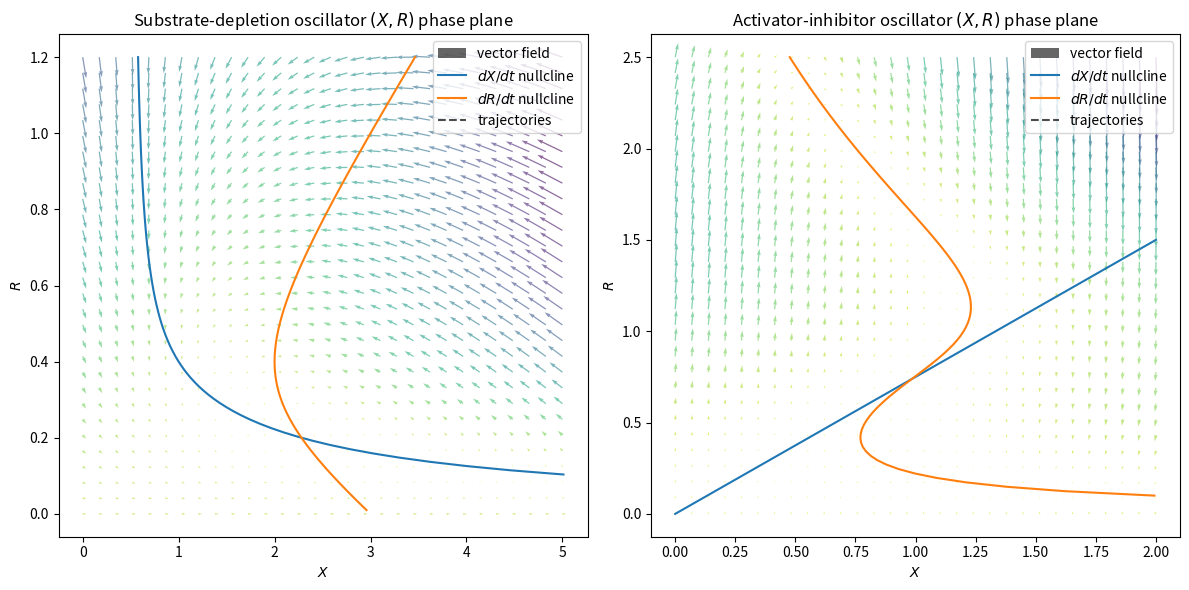

This figure's Python source: (Note: this script raises an exception after producing the figure.)
# IMPORTS
import numpy as np
import matplotlib.pyplot as plt
from matplotlib.animation import FuncAnimation
from scipy.integrate import solve_ivp


def goldbeter_koshland(u_1, u_2, J_1, J_2):
    B = u_2 - u_1 + J_1 * u_2 + J_2 * u_1
    return (2 * u_1 * J_2) / (B + np.sqrt(B**2 - 4 * (u_2 - u_1) * u_1 * J_2))


def ode_sd(t, y, k_0_prime, k_0, k_1, k_2, k_3, k_4, J_3, J_4, S, E_T):
    Ep_gk = goldbeter_koshland(k_3 * y[1], k_4, J_3, J_4)
    dydt = np.array([
        k_1 * S - y[0] * (k_0_prime + k_0 * Ep_gk),
        y[0] * (k_0_prime + k_0 * Ep_gk) - k_2 * y[1]
    ])
    return dydt


def nullclines_sd():
    r_linspace = np.linspace(0.01, 1.2, 100)
    Ep_gk_r = goldbeter_koshland(k_3 * r_linspace, k_4, J_3, J_4)
    r_nullcline = (k_2 * r_linspace) / (k_0_prime + k_0 * Ep_gk_r)

    r_linspace_2 = np.linspace(0.1035, 1.2, 100)
    Ep_gk_r_2 = goldbeter_koshland(k_3 * r_linspace_2, k_4, J_3, J_4)
    x_nullcline = (k_1 * S) / (k_0_prime + k_0 * Ep_gk_r_2)

    return r_nullcline, r_linspace, x_nullcline, r_linspace_2


def phase_vectors_sd():
    X, R = np.meshgrid(np.linspace(0, 5, 30), np.linspace(0, 1.2, 30))
    Ep_gk = goldbeter_koshland(k_3 * R, k_4, J_3, J_4)
    dXdt = k_1 * S - X * (k_0_prime + k_0 * Ep_gk)
    dRdt = X * (k_0_prime + k_0 * Ep_gk) - k_2 * R
    magnitude = np.sqrt(dXdt**2 + dRdt**2)

    return X, R, dXdt, dRdt, magnitude


def ode_ai(t, y, k_2_prime, k_0, k_1, k_2, k_3, k_4, k_5, k_6, J_3, J_4, S, E_T):
    Ep_gk = goldbeter_koshland(k_3 * y[1], k_4, J_3, J_4)
    dydt = np.array([
        k_5 * y[1] - k_6 * y[0],
        k_1 * S + k_0 * Ep_gk - y[1] * (k_2 + k_2_prime * y[0])
    ])
    return dydt


def nullclines_ai():
    # NULLCLINES:
    x_linspace = np.linspace(0, 2, 100)
    x_nullcline = (k_6 * x_linspace) / k_5  # plot against X, so 

    r_linspace = np.linspace(0.1, 2.5, 100)
    Ep_gk_r = goldbeter_koshland(k_3 * r_linspace, k_4, J_3, J_4)
    r_nullcline = (k_1 * S + k_0 * Ep_gk_r) / (r_linspace * k_2_prime) - k_2 / k_2_prime

    return x_linspace, x_nullcline, r_nullcline, r_linspace


def phase_vectors_ai():
    # QUIVER PLOT:
    X, R = np.meshgrid(np.linspace(0, 2, 30), np.linspace(0, 2.5, 30))
    Ep_gk = goldbeter_koshland(k_3 * R, k_4, J_3, J_4)
    dXdt = k_5 * R - k_6 * X
    dRdt = k_1 * S + k_0 * Ep_gk - R * (k_2 + k_2_prime * X)
    magnitude = np.sqrt(dXdt**2 + dRdt**2)

    return X, R, dXdt, dRdt, magnitude

# GENERAL PARAMETERS
t_span = [0, 100]  # time span
t_eval = np.linspace(*t_span, 1200)  # time points for plotting

# PARAMETERS FOR THE FIRST MODEL
k_0_prime = 0
k_0 = 0.4
k_1 = 1
k_2 = 1
k_3 = 1
k_4 = 0.4
J_3 = 0.5
J_4 = 0.5
S = 0.2
E_T = 1

p = [k_0_prime, k_0, k_1, k_2, k_3, k_4, J_3, J_4, S, E_T]

# NULLCLINES AND PHASE VECTORS
sd_r_null, sd_r_lin, sd_x_null, sd_x_lin = nullclines_sd()
sd_pv = phase_vectors_sd()

# ODE SOLUTIONS
sd_results_1 = solve_ivp(ode_sd, t_span, [1.0, 0.2], t_eval=t_eval, args=p)
sd_results_2 = solve_ivp(ode_sd, t_span, [0.5, 1.0], t_eval=t_eval, args=p)
sd_results_3 = solve_ivp(ode_sd, t_span, [3.0, 0.4], t_eval=t_eval, args=p)
sd_results_4 = solve_ivp(ode_sd, t_span, [3.0, 1.2], t_eval=t_eval, args=p)




k_2_prime = 1
k_0 = 4
k_1 = 1
k_2 = 1
k_3 = 1
k_4 = 1
k_5 = 0.1
k_6 = 0.075
J_3 = 0.3
J_4 = 0.3
S = 0.2
E_T = 1

p = [k_2_prime, k_0, k_1, k_2, k_3, k_4, k_5, k_6, J_3, J_4, S, E_T]

# NULLCLINES AND PHASE VECTORS
ai_x_lin, ai_x_null, ai_r_null, ai_r_lin = nullclines_ai()
ai_pv = phase_vectors_ai()

# ODE SOLUTIONS
ai_results_1 = solve_ivp(ode_ai, t_span, [1.5, 2.0], t_eval=t_eval, args=p)
ai_results_2 = solve_ivp(ode_ai, t_span, [0.5, 0.3], t_eval=t_eval, args=p)
ai_results_3 = solve_ivp(ode_ai, t_span, [0.25, 1.0], t_eval=t_eval, args=p)
ai_results_4 = solve_ivp(ode_ai, t_span, [1.25, 2.0], t_eval=t_eval, args=p)
ai_results_5 = solve_ivp(ode_ai, t_span, [1.0, 1.0], t_eval=t_eval, args=p)

# FIGURE INITIALIZATION
fig = plt.figure(figsize=(12, 6), dpi=100)
gs = plt.GridSpec(1, 2)

# PLOTTING FOR SUBSTRATE DEPLETION MODEL
ax1 = fig.add_subplot(gs[0, 0])
ax1.quiver(sd_pv[0], sd_pv[1], sd_pv[2], sd_pv[3], sd_pv[4], scale=30, cmap="viridis_r", label="vector field", alpha=0.6)

# Plot manually computed nullclines:
ax1.plot(sd_x_null, sd_x_lin, label="$dX/dt$ nullcline")
ax1.plot(sd_r_null, sd_r_lin, label="$dR/dt$ nullcline")

# Initialize dashed lines for each trajectory:
sd_traj_1 = ax1.plot([], [], color="black", linestyle="dashed", alpha=0.7, label="trajectories")
sd_traj_2 = ax1.plot([], [], color="black", linestyle="dashed", alpha=0.7)
sd_traj_3 = ax1.plot([], [], color="black", linestyle="dashed", alpha=0.7)
sd_traj_4 = ax1.plot([], [], color="black", linestyle="dashed", alpha=0.7)

# Initialize dots for each trajectory:
sd_dot_1 = ax1.plot([], [], linestyle="", marker="o", color="tab:red")
sd_dot_2 = ax1.plot([], [], linestyle="", marker="o", color="tab:red")
sd_dot_3 = ax1.plot([], [], linestyle="", marker="o", color="tab:red")
sd_dot_4 = ax1.plot([], [], linestyle="", marker="o", color="tab:red")

ax1.set_xlabel("$X$")
ax1.set_ylabel("$R$")
ax1.set_title("Substrate-depletion oscillator $(X, R)$ phase plane")
ax1.legend()

# PLOTTING FOR ACTIVATOR INHIBITOR MODEL
ax2 = fig.add_subplot(gs[0, 1])
ax2.quiver(ai_pv[0], ai_pv[1], ai_pv[2], ai_pv[3], ai_pv[4], scale=45, cmap="viridis_r", label="vector field", alpha=0.6)

# Plot manually computed nullclines:
ax2.plot(ai_x_lin, ai_x_null, label="$dX/dt$ nullcline")
ax2.plot(ai_r_null, ai_r_lin, label="$dR/dt$ nullcline")

# Initialize dashed lines for each trajectory:
ai_traj_1 = ax2.plot([], [], color="black", linestyle="dashed", alpha=0.7, label="trajectories")
ai_traj_2 = ax2.plot([], [], color="black", linestyle="dashed", alpha=0.7)
ai_traj_3 = ax2.plot([], [], color="black", linestyle="dashed", alpha=0.7)
ai_traj_4 = ax2.plot([], [], color="black", linestyle="dashed", alpha=0.7)
ai_traj_5 = ax2.plot([], [], color="black", linestyle="dashed", alpha=0.7)

# Initialize dots for each trajectory:
ai_dot_1 = ax2.plot([], [], linestyle="", marker="o", color="tab:red")
ai_dot_2 = ax2.plot([], [], linestyle="", marker="o", color="tab:red")
ai_dot_3 = ax2.plot([], [], linestyle="", marker="o", color="tab:red")
ai_dot_4 = ax2.plot([], [], linestyle="", marker="o", color="tab:red")
ai_dot_5 = ax2.plot([], [], linestyle="", marker="o", color="tab:red")

ax2.set_xlabel("$X$")
ax2.set_ylabel("$R$")
ax2.set_title("Activator-inhibitor oscillator $(X, R)$ phase plane")
ax2.legend()

# Function to update the animation:
def update(frame):
    sd_traj_1[0].set_data(sd_results_1.y[0, :frame], sd_results_1.y[1, :frame])
    sd_traj_2[0].set_data(sd_results_2.y[0, :frame], sd_results_2.y[1, :frame])
    sd_traj_3[0].set_data(sd_results_3.y[0, :frame], sd_results_3.y[1, :frame])
    sd_traj_4[0].set_data(sd_results_4.y[0, :frame], sd_results_4.y[1, :frame])

    sd_dot_1[0].set_data([sd_results_1.y[0, frame]], [sd_results_1.y[1, frame]])
    sd_dot_2[0].set_data([sd_results_2.y[0, frame]], [sd_results_2.y[1, frame]])
    sd_dot_3[0].set_data([sd_results_3.y[0, frame]], [sd_results_3.y[1, frame]])
    sd_dot_4[0].set_data([sd_results_4.y[0, frame]], [sd_results_4.y[1, frame]])

    ai_traj_1[0].set_data(ai_results_1.y[0, :frame], ai_results_1.y[1, :frame])
    ai_traj_2[0].set_data(ai_results_2.y[0, :frame], ai_results_2.y[1, :frame])
    ai_traj_3[0].set_data(ai_results_3.y[0, :frame], ai_results_3.y[1, :frame])
    ai_traj_4[0].set_data(ai_results_4.y[0, :frame], ai_results_4.y[1, :frame])
    ai_traj_5[0].set_data(ai_results_5.y[0, :frame], ai_results_5.y[1, :frame])

    ai_dot_1[0].set_data([ai_results_1.y[0, frame]], [ai_results_1.y[1, frame]])
    ai_dot_2[0].set_data([ai_results_2.y[0, frame]], [ai_results_2.y[1, frame]])
    ai_dot_3[0].set_data([ai_results_3.y[0, frame]], [ai_results_3.y[1, frame]])
    ai_dot_4[0].set_data([ai_results_4.y[0, frame]], [ai_results_4.y[1, frame]])
    ai_dot_5[0].set_data([ai_results_5.y[0, frame]], [ai_results_5.y[1, frame]])



plt.tight_layout()

# Create and save the animation as a GIF:
ani = FuncAnimation(fig, update, frames=sd_results_1.y.shape[1], interval=10, repeat=False)

ani.save("phase_plane_analysis/output/limit_cycles.gif", fps=30)
# plt.show()
